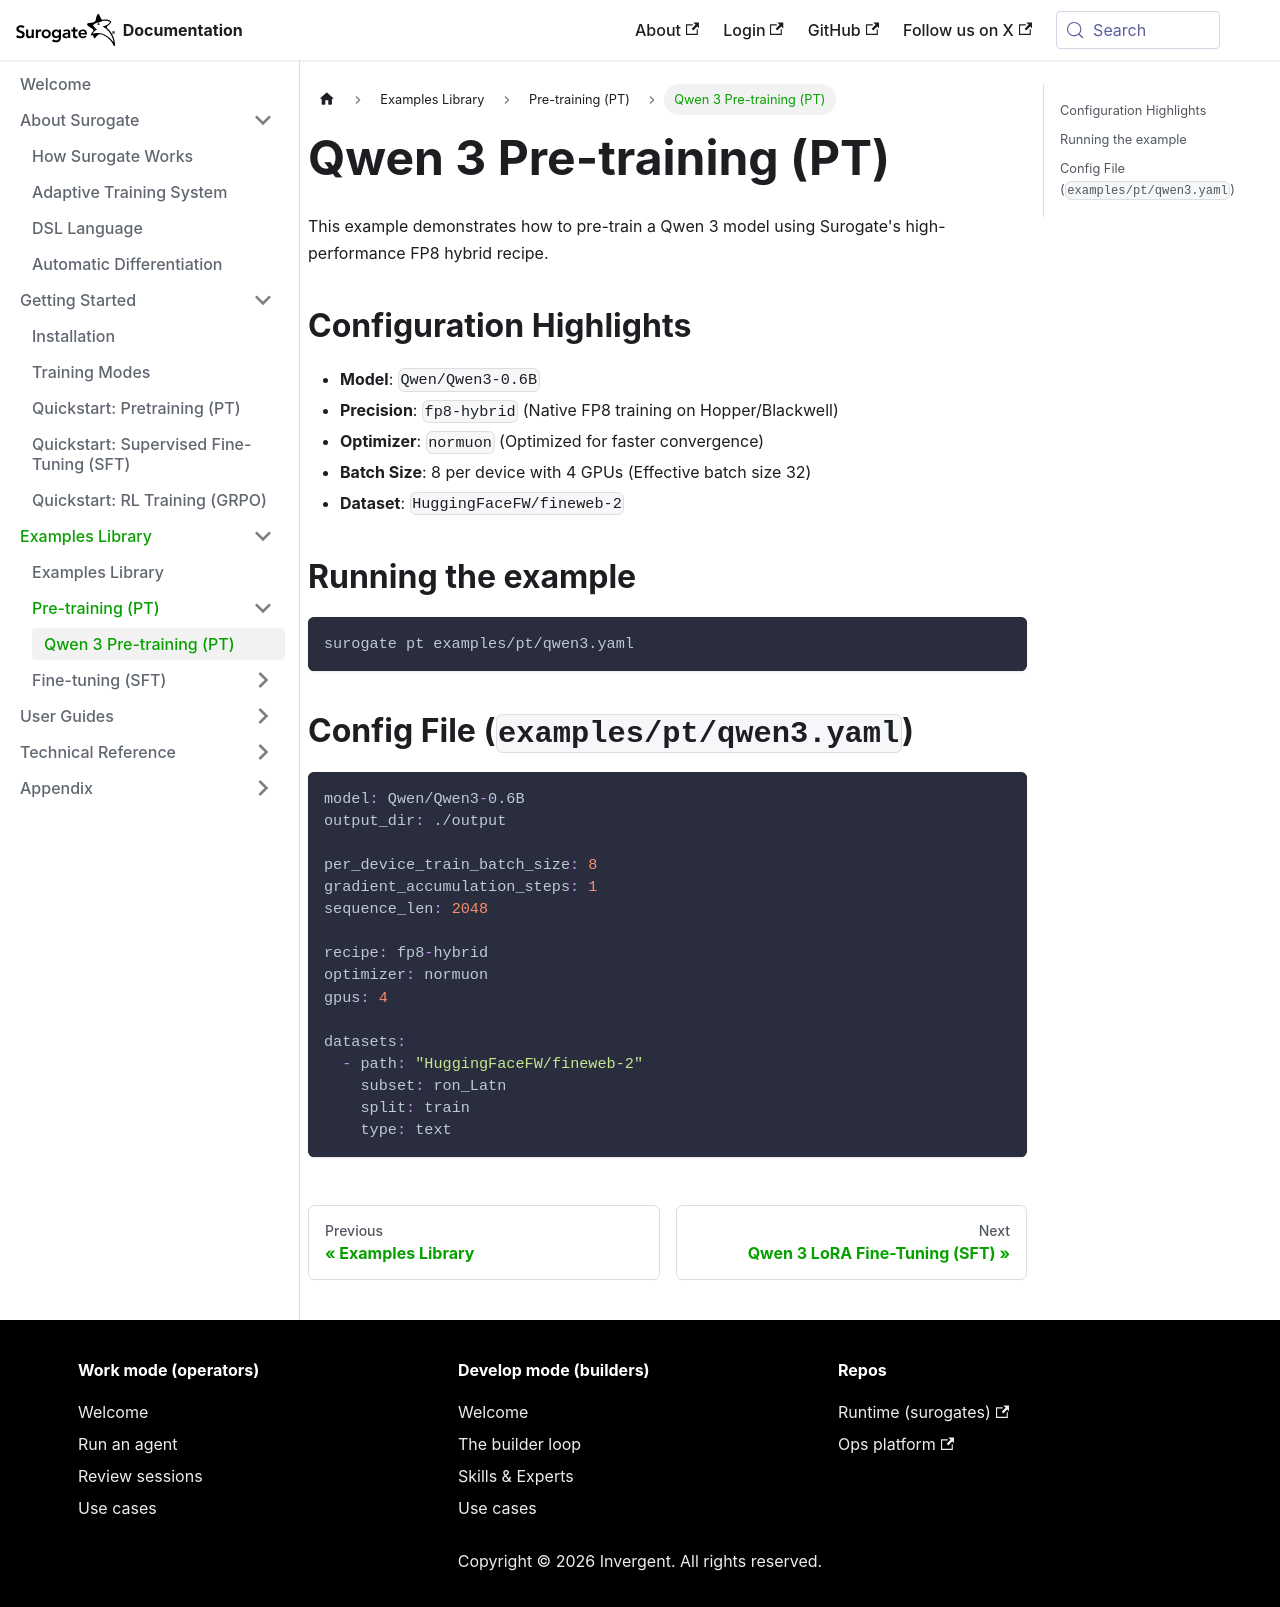

repository: invergent-ai/surogate-docs · page: examples/pt/qwen3.html · generator: docusaurus

# Qwen 3 Pre-training (PT)

This example demonstrates how to pre-train a Qwen 3 model using Surogate's high-performance FP8 hybrid recipe.

## Configuration Highlights

- **Model**: `Qwen/Qwen3-0.6B`
- **Precision**: `fp8-hybrid` (Native FP8 training on Hopper/Blackwell)
- **Optimizer**: `normuon` (Optimized for faster convergence)
- **Batch Size**: 8 per device with 4 GPUs (Effective batch size 32)
- **Dataset**: `HuggingFaceFW/fineweb-2`

## Running the example

```bash
surogate pt examples/pt/qwen3.yaml
```

## Config File (`examples/pt/qwen3.yaml`)

```yaml
model: Qwen/Qwen3-0.6B
output_dir: ./output

per_device_train_batch_size: 8
gradient_accumulation_steps: 1
sequence_len: 2048

recipe: fp8-hybrid
optimizer: normuon
gpus: 4

datasets:
  - path: "HuggingFaceFW/fineweb-2"
    subset: ron_Latn
    split: train
    type: text
```
